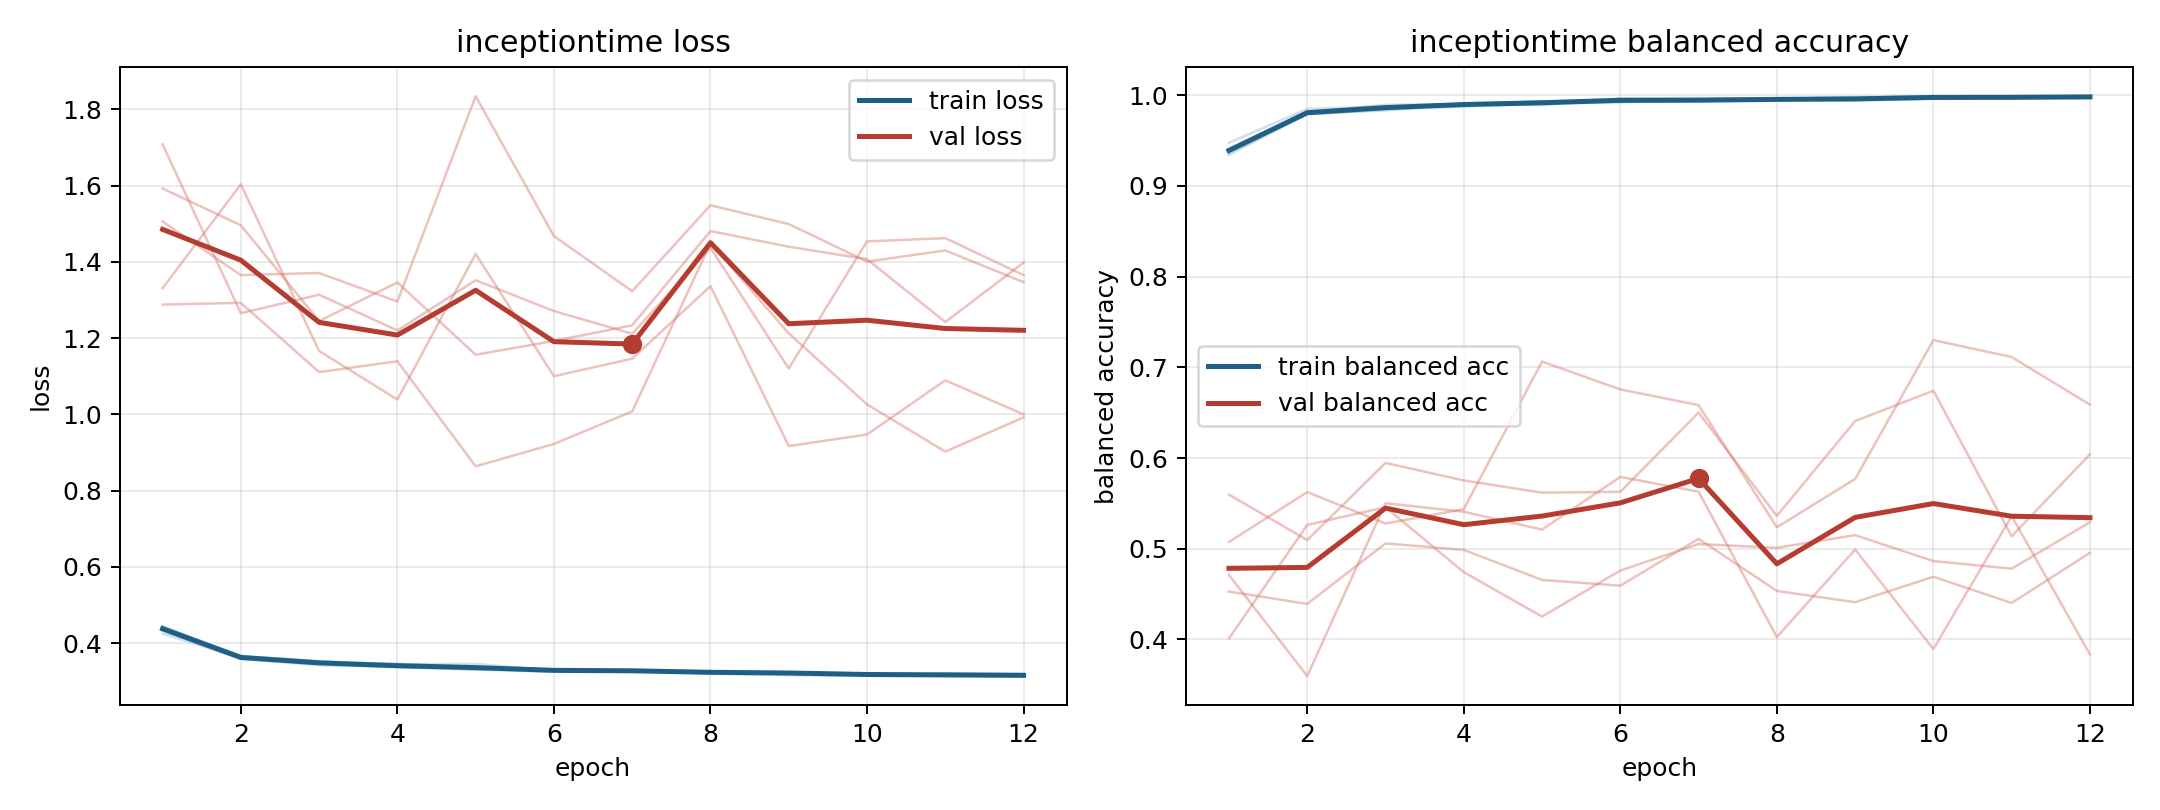

Source data for this figure (header and first rows):
model, fold, epoch, train_loss, train_balanced_accuracy, val_loss, val_balanced_accuracy
inceptiontime, 1, 1, 0.4327, 0.9402, 1.506, 0.4528
inceptiontime, 1, 2, 0.3582, 0.981, 1.365, 0.4392
inceptiontime, 1, 3, 0.3421, 0.9893, 1.371, 0.5059
inceptiontime, 1, 4, 0.3369, 0.9901, 1.296, 0.4987
inceptiontime, 1, 5, 0.3303, 0.9928, 1.835, 0.4656
inceptiontime, 1, 6, 0.3247, 0.996, 1.468, 0.4593
inceptiontime, 1, 7, 0.3285, 0.9933, 1.323, 0.5109
inceptiontime, 1, 8, 0.3194, 0.9958, 1.549, 0.4535
inceptiontime, 1, 9, 0.3157, 0.9978, 1.499, 0.4411
inceptiontime, 1, 10, 0.3142, 0.9987, 1.401, 0.4691
inceptiontime, 1, 11, 0.3138, 0.9983, 1.43, 0.4403
inceptiontime, 1, 12, 0.3146, 0.9976, 1.347, 0.4956
inceptiontime, 2, 1, 0.4426, 0.9375, 1.593, 0.4711
inceptiontime, 2, 2, 0.3664, 0.9787, 1.496, 0.3597
inceptiontime, 2, 3, 0.3516, 0.984, 1.245, 0.5502
inceptiontime, 2, 4, 0.3457, 0.9871, 1.346, 0.5408
inceptiontime, 2, 5, 0.3377, 0.9906, 1.156, 0.5211
inceptiontime, 2, 6, 0.3314, 0.9922, 1.193, 0.5792
inceptiontime, 2, 7, 0.3278, 0.9934, 1.234, 0.5629
inceptiontime, 2, 8, 0.3258, 0.9947, 1.481, 0.4026
inceptiontime, 2, 9, 0.3237, 0.994, 1.44, 0.4992
inceptiontime, 2, 10, 0.3198, 0.9961, 1.407, 0.3894
inceptiontime, 2, 11, 0.3151, 0.998, 1.242, 0.5359
inceptiontime, 2, 12, 0.3134, 0.9982, 1.398, 0.3837
inceptiontime, 3, 1, 0.4249, 0.9474, 1.708, 0.4011
inceptiontime, 3, 2, 0.36, 0.9848, 1.265, 0.5263
inceptiontime, 3, 3, 0.3481, 0.9875, 1.314, 0.5458
inceptiontime, 3, 4, 0.3448, 0.9903, 1.22, 0.4742
inceptiontime, 3, 5, 0.3454, 0.9889, 1.352, 0.4253
inceptiontime, 3, 6, 0.3275, 0.9963, 1.271, 0.476
inceptiontime, 3, 7, 0.3249, 0.9969, 1.212, 0.5052
inceptiontime, 3, 8, 0.3248, 0.9964, 1.437, 0.501
inceptiontime, 3, 9, 0.322, 0.997, 1.12, 0.515
inceptiontime, 3, 10, 0.3165, 0.9988, 1.454, 0.4864
inceptiontime, 3, 11, 0.321, 0.9971, 1.462, 0.4781
inceptiontime, 3, 12, 0.3195, 0.9983, 1.365, 0.5293
inceptiontime, 4, 1, 0.4433, 0.9341, 1.288, 0.5075
inceptiontime, 4, 2, 0.3657, 0.9792, 1.293, 0.5625
inceptiontime, 4, 3, 0.3531, 0.9831, 1.111, 0.5278
inceptiontime, 4, 4, 0.3374, 0.9907, 1.139, 0.5437
inceptiontime, 4, 5, 0.3346, 0.9926, 0.8637, 0.7063
inceptiontime, 4, 6, 0.3283, 0.9942, 0.9224, 0.6756
inceptiontime, 4, 7, 0.3274, 0.9944, 1.008, 0.6583
inceptiontime, 4, 8, 0.3248, 0.9946, 1.449, 0.5237
inceptiontime, 4, 9, 0.3222, 0.9957, 1.213, 0.5769
inceptiontime, 4, 10, 0.3187, 0.9966, 1.026, 0.73
inceptiontime, 4, 11, 0.3145, 0.998, 0.9023, 0.7113
inceptiontime, 4, 12, 0.3146, 0.9977, 0.9921, 0.6588
inceptiontime, 5, 1, 0.4443, 0.9359, 1.331, 0.5597
inceptiontime, 5, 2, 0.3615, 0.9795, 1.603, 0.5095
inceptiontime, 5, 3, 0.3459, 0.987, 1.166, 0.5946
inceptiontime, 5, 4, 0.3388, 0.9898, 1.039, 0.5753
inceptiontime, 5, 5, 0.3305, 0.993, 1.421, 0.5618
inceptiontime, 5, 6, 0.3305, 0.9924, 1.1, 0.5628
inceptiontime, 5, 7, 0.328, 0.9941, 1.146, 0.6501
inceptiontime, 5, 8, 0.3222, 0.9948, 1.336, 0.5362
inceptiontime, 5, 9, 0.3239, 0.9945, 0.9169, 0.6407
inceptiontime, 5, 10, 0.3191, 0.9969, 0.9472, 0.6742
inceptiontime, 5, 11, 0.3186, 0.9964, 1.089, 0.5137
inceptiontime, 5, 12, 0.3149, 0.9983, 1, 0.6042
